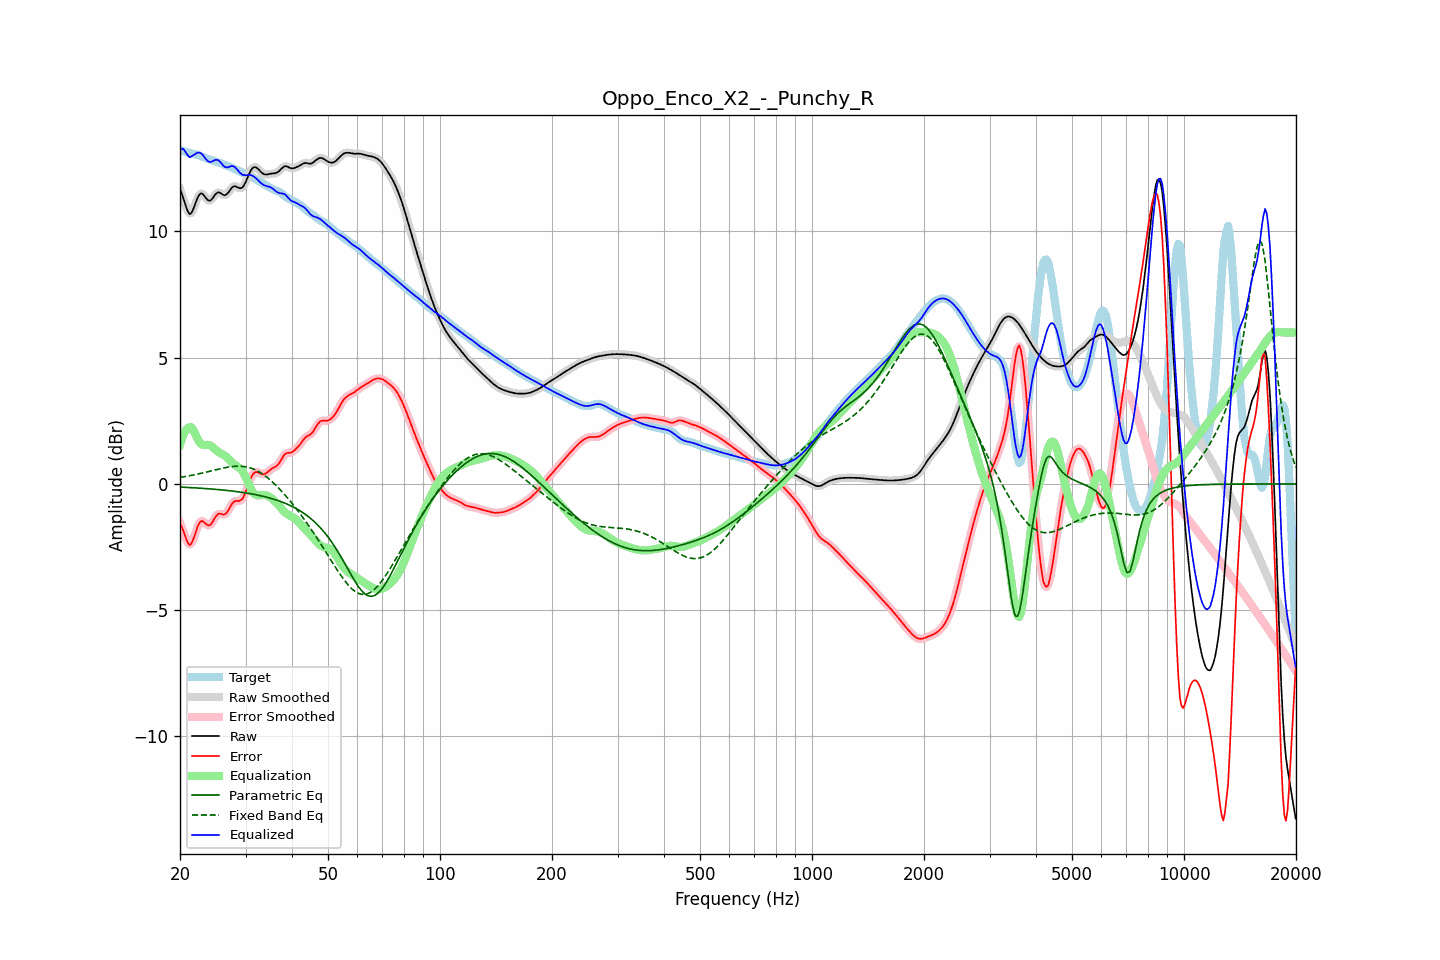

The table this chart was drawn from, first rows:
frequency, raw, error, smoothed, error_smoothed, equalization, parametric_eq, fixed_band_eq, equalized_raw, equalized_smoothed, target
20.00, 11.65, -1.56, 11.68, -1.54, 1.56, -0.12, 0.26, 13.21, 13.24, 13.22
20.20, 11.51, -1.69, 11.49, -1.71, 1.76, -0.13, 0.27, 13.27, 13.25, 13.20
20.40, 11.34, -1.84, 11.30, -1.88, 1.93, -0.13, 0.28, 13.27, 13.23, 13.18
20.61, 11.13, -2.03, 11.13, -2.03, 2.06, -0.13, 0.29, 13.19, 13.19, 13.16
20.81, 10.93, -2.21, 10.93, -2.21, 2.16, -0.13, 0.30, 13.09, 13.09, 13.14
21.02, 10.78, -2.34, 10.78, -2.34, 2.22, -0.14, 0.32, 13.00, 13.00, 13.12
21.23, 10.69, -2.42, 10.71, -2.40, 2.25, -0.14, 0.33, 12.94, 12.96, 13.11
21.44, 10.72, -2.37, 10.73, -2.36, 2.25, -0.15, 0.34, 12.97, 12.98, 13.09
21.66, 10.85, -2.23, 10.84, -2.24, 2.16, -0.15, 0.35, 13.01, 13.00, 13.08
21.87, 11.00, -2.07, 11.00, -2.06, 2.05, -0.15, 0.36, 13.04, 13.05, 13.06
22.09, 11.18, -1.87, 11.18, -1.87, 1.91, -0.16, 0.38, 13.09, 13.09, 13.05
22.31, 11.34, -1.69, 11.34, -1.69, 1.78, -0.16, 0.39, 13.12, 13.11, 13.03
22.54, 11.46, -1.55, 11.45, -1.56, 1.67, -0.16, 0.41, 13.12, 13.12, 13.01
22.76, 11.51, -1.48, 11.50, -1.48, 1.59, -0.17, 0.42, 13.10, 13.09, 12.99
22.99, 11.49, -1.47, 11.48, -1.48, 1.55, -0.17, 0.43, 13.04, 13.03, 12.96
23.22, 11.42, -1.51, 11.42, -1.51, 1.54, -0.18, 0.45, 12.96, 12.96, 12.93
23.45, 11.33, -1.58, 11.34, -1.57, 1.54, -0.18, 0.46, 12.88, 12.88, 12.91
23.69, 11.26, -1.62, 11.26, -1.62, 1.55, -0.19, 0.48, 12.81, 12.81, 12.88
23.92, 11.22, -1.64, 11.22, -1.64, 1.54, -0.19, 0.50, 12.76, 12.77, 12.86
24.16, 11.23, -1.61, 11.24, -1.60, 1.52, -0.20, 0.51, 12.75, 12.76, 12.84
24.40, 11.29, -1.53, 11.30, -1.53, 1.48, -0.20, 0.53, 12.77, 12.78, 12.82
24.65, 11.38, -1.42, 11.38, -1.42, 1.43, -0.21, 0.54, 12.81, 12.80, 12.80
24.89, 11.47, -1.31, 11.46, -1.31, 1.37, -0.21, 0.56, 12.84, 12.83, 12.78
25.14, 11.52, -1.23, 11.52, -1.23, 1.31, -0.22, 0.57, 12.83, 12.83, 12.76
25.39, 11.56, -1.17, 11.54, -1.19, 1.26, -0.22, 0.59, 12.82, 12.81, 12.73
25.65, 11.53, -1.18, 11.53, -1.18, 1.22, -0.23, 0.60, 12.75, 12.75, 12.71
25.91, 11.49, -1.19, 11.49, -1.19, 1.19, -0.23, 0.62, 12.68, 12.68, 12.68
26.16, 11.44, -1.21, 11.45, -1.21, 1.16, -0.24, 0.63, 12.60, 12.61, 12.66
26.43, 11.43, -1.20, 11.44, -1.19, 1.12, -0.25, 0.65, 12.55, 12.56, 12.63
26.69, 11.47, -1.14, 11.47, -1.14, 1.07, -0.25, 0.66, 12.54, 12.54, 12.61
26.96, 11.53, -1.05, 11.54, -1.05, 1.01, -0.26, 0.67, 12.54, 12.55, 12.59
27.23, 11.63, -0.94, 11.63, -0.94, 0.94, -0.27, 0.68, 12.57, 12.57, 12.56
27.50, 11.71, -0.82, 11.71, -0.83, 0.88, -0.28, 0.69, 12.59, 12.58, 12.54
27.77, 11.77, -0.74, 11.77, -0.74, 0.81, -0.28, 0.69, 12.58, 12.58, 12.51
28.05, 11.80, -0.68, 11.79, -0.69, 0.76, -0.29, 0.70, 12.56, 12.55, 12.48
28.33, 11.77, -0.67, 11.77, -0.67, 0.72, -0.30, 0.70, 12.49, 12.49, 12.45
28.62, 11.75, -0.67, 11.75, -0.67, 0.67, -0.31, 0.71, 12.42, 12.42, 12.42
28.90, 11.71, -0.67, 11.72, -0.67, 0.63, -0.32, 0.70, 12.34, 12.35, 12.38
29.19, 11.72, -0.63, 11.72, -0.63, 0.57, -0.33, 0.70, 12.29, 12.29, 12.35
29.48, 11.75, -0.57, 11.76, -0.56, 0.49, -0.34, 0.70, 12.23, 12.25, 12.32
29.78, 11.85, -0.44, 11.85, -0.44, 0.38, -0.34, 0.69, 12.23, 12.23, 12.29
30.08, 11.97, -0.29, 11.98, -0.29, 0.25, -0.36, 0.68, 12.23, 12.23, 12.26
30.38, 12.13, -0.11, 12.13, -0.11, 0.11, -0.37, 0.67, 12.24, 12.24, 12.24
30.68, 12.28, 0.07, 12.28, 0.07, -0.04, -0.38, 0.65, 12.24, 12.24, 12.21
30.99, 12.41, 0.23, 12.41, 0.22, -0.18, -0.39, 0.63, 12.23, 12.23, 12.18
31.30, 12.50, 0.35, 12.50, 0.35, -0.29, -0.40, 0.61, 12.21, 12.21, 12.15
31.61, 12.54, 0.43, 12.54, 0.43, -0.37, -0.41, 0.58, 12.17, 12.17, 12.11
31.93, 12.55, 0.47, 12.54, 0.47, -0.42, -0.42, 0.55, 12.12, 12.12, 12.08
32.24, 12.51, 0.47, 12.51, 0.47, -0.45, -0.44, 0.52, 12.06, 12.06, 12.04
32.57, 12.45, 0.45, 12.45, 0.45, -0.45, -0.45, 0.49, 12.00, 12.00, 12.00
32.89, 12.38, 0.42, 12.38, 0.42, -0.44, -0.46, 0.45, 11.94, 11.94, 11.96
33.22, 12.32, 0.39, 12.32, 0.40, -0.43, -0.48, 0.41, 11.89, 11.89, 11.93
33.55, 12.27, 0.38, 12.28, 0.39, -0.43, -0.49, 0.37, 11.84, 11.85, 11.89
33.89, 12.26, 0.40, 12.26, 0.41, -0.44, -0.51, 0.32, 11.82, 11.82, 11.85
34.23, 12.26, 0.45, 12.26, 0.45, -0.46, -0.52, 0.27, 11.80, 11.80, 11.81
34.57, 12.27, 0.50, 12.27, 0.50, -0.49, -0.54, 0.22, 11.78, 11.78, 11.77
34.92, 12.28, 0.55, 12.28, 0.55, -0.52, -0.56, 0.17, 11.76, 11.76, 11.73
35.27, 12.29, 0.60, 12.29, 0.60, -0.57, -0.58, 0.11, 11.73, 11.72, 11.69
35.62, 12.30, 0.64, 12.30, 0.64, -0.62, -0.60, 0.05, 11.68, 11.68, 11.66
35.97, 12.30, 0.67, 12.31, 0.67, -0.68, -0.62, -0.01, 11.63, 11.63, 11.63
... 635 more rows
